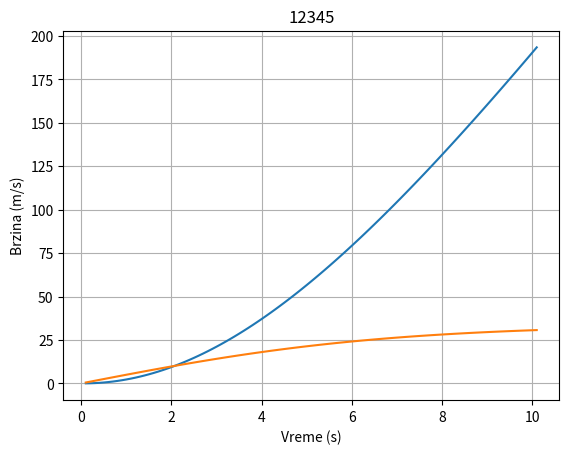

The matplotlib source for this figure:


import numpy as np
import matplotlib.pyplot as plt

rho = 1.293 
A = 0.45  
CD = 1.2  
w=0
m = 80  
F_v = 400  
v=0
t=0
x=0
dt=0.1
X=[]
T=[]
V=[]
while t<10:
    D=0.5*rho*CD*A*(v-w)**2
    a=(F_v-D)/m
    x=x+v*dt
    v=v+a*dt
    t+=dt
    X.append(x)
    T.append(t)
    V.append(v)


plt.plot(T,X)
plt.xlabel('Vreme (s)')
plt.ylabel('Pozicija (m)')
plt.title(12345)
plt.grid(True)
plt.show()

plt.plot(T,V)
plt.xlabel('Vreme (s)')
plt.ylabel('Brzina (m/s)')
plt.title(12345)
plt.grid(True)
plt.show()

